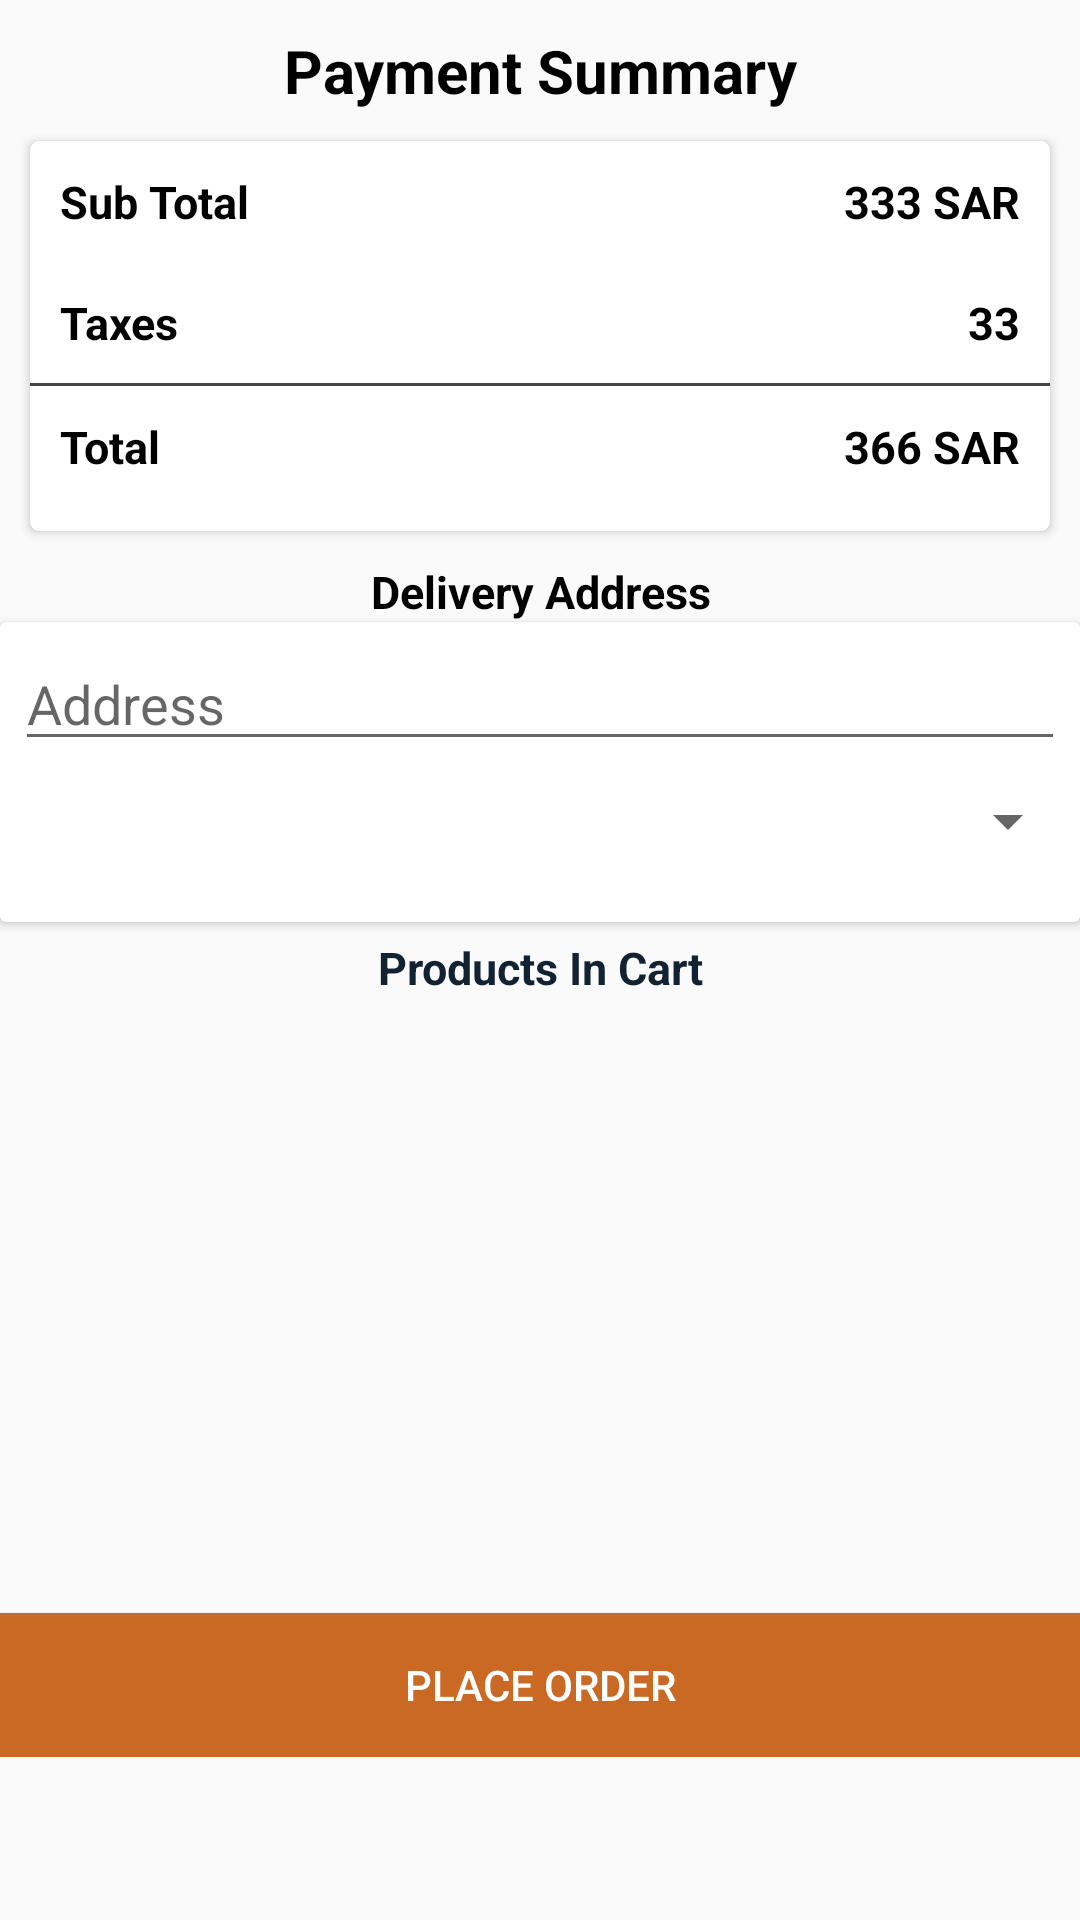

Reconstruct the res/layout file that produces this screen, plus the resources it refers to.
<!-- AndroidManifest.xml: application theme AppTheme -->
<!-- res/layout/order_summary.xml -->
<?xml version="1.0" encoding="utf-8"?>
<ScrollView xmlns:android="http://schemas.android.com/apk/res/android"
    xmlns:app="http://schemas.android.com/apk/res-auto"
    android:layout_width="match_parent"
    android:layout_height="match_parent">

    <LinearLayout xmlns:android="http://schemas.android.com/apk/res/android"
        android:layout_width="match_parent"
        android:layout_height="match_parent"
        android:orientation="vertical">

        <TextView
            android:layout_width="match_parent"
            android:layout_height="wrap_content"
            android:layout_marginTop="10dp"
            android:gravity="center"
            android:text="Payment Summary"
            android:textColor="#000000"
            android:textSize="20sp"
            android:textStyle="bold" />

        <android.support.v7.widget.CardView
            android:layout_width="match_parent"
            android:layout_height="130dp"
            android:layout_margin="10dp"
            app:cardCornerRadius="3dp">

            <LinearLayout
                android:layout_width="match_parent"
                android:layout_height="match_parent"
                android:orientation="vertical">

                <LinearLayout
                    android:layout_width="match_parent"
                    android:layout_height="wrap_content"
                    android:orientation="horizontal">


                    <TextView
                        android:layout_width="wrap_content"
                        android:layout_height="wrap_content"
                        android:padding="10dp"
                        android:text="Sub Total"
                        android:textColor="#000000"
                        android:textSize="15sp"
                        android:textStyle="bold" />

                    <TextView
                        android:layout_width="match_parent"
                        android:layout_height="wrap_content"
                        android:gravity="right"
                        android:padding="10dp"
                        android:text="333 SAR"
                        android:textColor="#000000"
                        android:textSize="15sp"
                        android:textStyle="bold" />

                </LinearLayout>

                <LinearLayout
                    android:layout_width="match_parent"
                    android:layout_height="wrap_content"
                    android:orientation="horizontal">


                    <TextView
                        android:layout_width="wrap_content"
                        android:layout_height="wrap_content"
                        android:padding="10dp"
                        android:text="Taxes"
                        android:textColor="#000000"
                        android:textSize="15sp"
                        android:textStyle="bold" />

                    <TextView
                        android:layout_width="match_parent"
                        android:layout_height="wrap_content"
                        android:gravity="right"
                        android:padding="10dp"
                        android:text="33"
                        android:textColor="#000000"
                        android:textSize="15sp"
                        android:textStyle="bold" />

                </LinearLayout>

                <View
                    android:layout_width="match_parent"
                    android:layout_height="1dp"
                    android:background="#444445" />

                <LinearLayout
                    android:layout_width="match_parent"
                    android:layout_height="wrap_content"
                    android:orientation="horizontal">


                    <TextView
                        android:layout_width="wrap_content"
                        android:layout_height="wrap_content"
                        android:padding="10dp"
                        android:text="Total"
                        android:textColor="#000000"
                        android:textSize="15sp"
                        android:textStyle="bold" />

                    <TextView
                        android:layout_width="match_parent"
                        android:layout_height="wrap_content"
                        android:gravity="right"
                        android:padding="10dp"
                        android:text="366 SAR"
                        android:textColor="#000000"
                        android:textSize="15sp"
                        android:textStyle="bold" />

                </LinearLayout>
            </LinearLayout>

        </android.support.v7.widget.CardView>

        <TextView
            android:layout_width="match_parent"
            android:layout_height="wrap_content"
            android:gravity="center"
            android:text="Delivery Address"
            android:textColor="#000000"
            android:textSize="15sp"
            android:textStyle="bold" />

        <android.support.v7.widget.CardView
            android:layout_width="match_parent"
            android:layout_height="100dp">

            <LinearLayout
                android:layout_width="match_parent"
                android:layout_height="match_parent"
                android:orientation="vertical">

                <EditText
                    android:layout_width="match_parent"
                    android:layout_height="wrap_content"
                    android:layout_margin="5dp"
                    android:hint="Address" />

                <Spinner
                    android:layout_width="match_parent"
                    android:layout_height="30dp" />
            </LinearLayout>

        </android.support.v7.widget.CardView>

        <TextView
            android:layout_width="match_parent"
            android:layout_height="wrap_content"
            android:layout_margin="5dp"
            android:gravity="center"
            android:text="Products In Cart"
            android:textColor="#123"
            android:textSize="15sp"
            android:textStyle="bold" />

        <android.support.v7.widget.RecyclerView
            android:id="@+id/final_products_summary"
            android:layout_width="match_parent"
            android:layout_height="200dp" />

        <Button
            android:layout_width="match_parent"
            android:layout_height="wrap_content"
            android:layout_gravity="bottom"
            android:background="#ca6923"
            android:gravity="center"
            android:text="PLACE ORDER"
            android:textColor="#ffffff" />


    </LinearLayout>
</ScrollView>
<!-- resources referenced by this layout -->
<resources>
  <style name="AppTheme" parent="Theme.AppCompat.Light.DarkActionBar">
          
          <item name="colorPrimary">@color/colorPrimary</item>
          <item name="colorPrimaryDark">@color/colorPrimaryDark</item>
          <item name="colorAccent">@color/colorAccent</item>
      </style>
  <color name="colorPrimary">#405464</color>
  <color name="colorPrimaryDark">#405464</color>
  <color name="colorAccent">#FF4081</color>
</resources>
